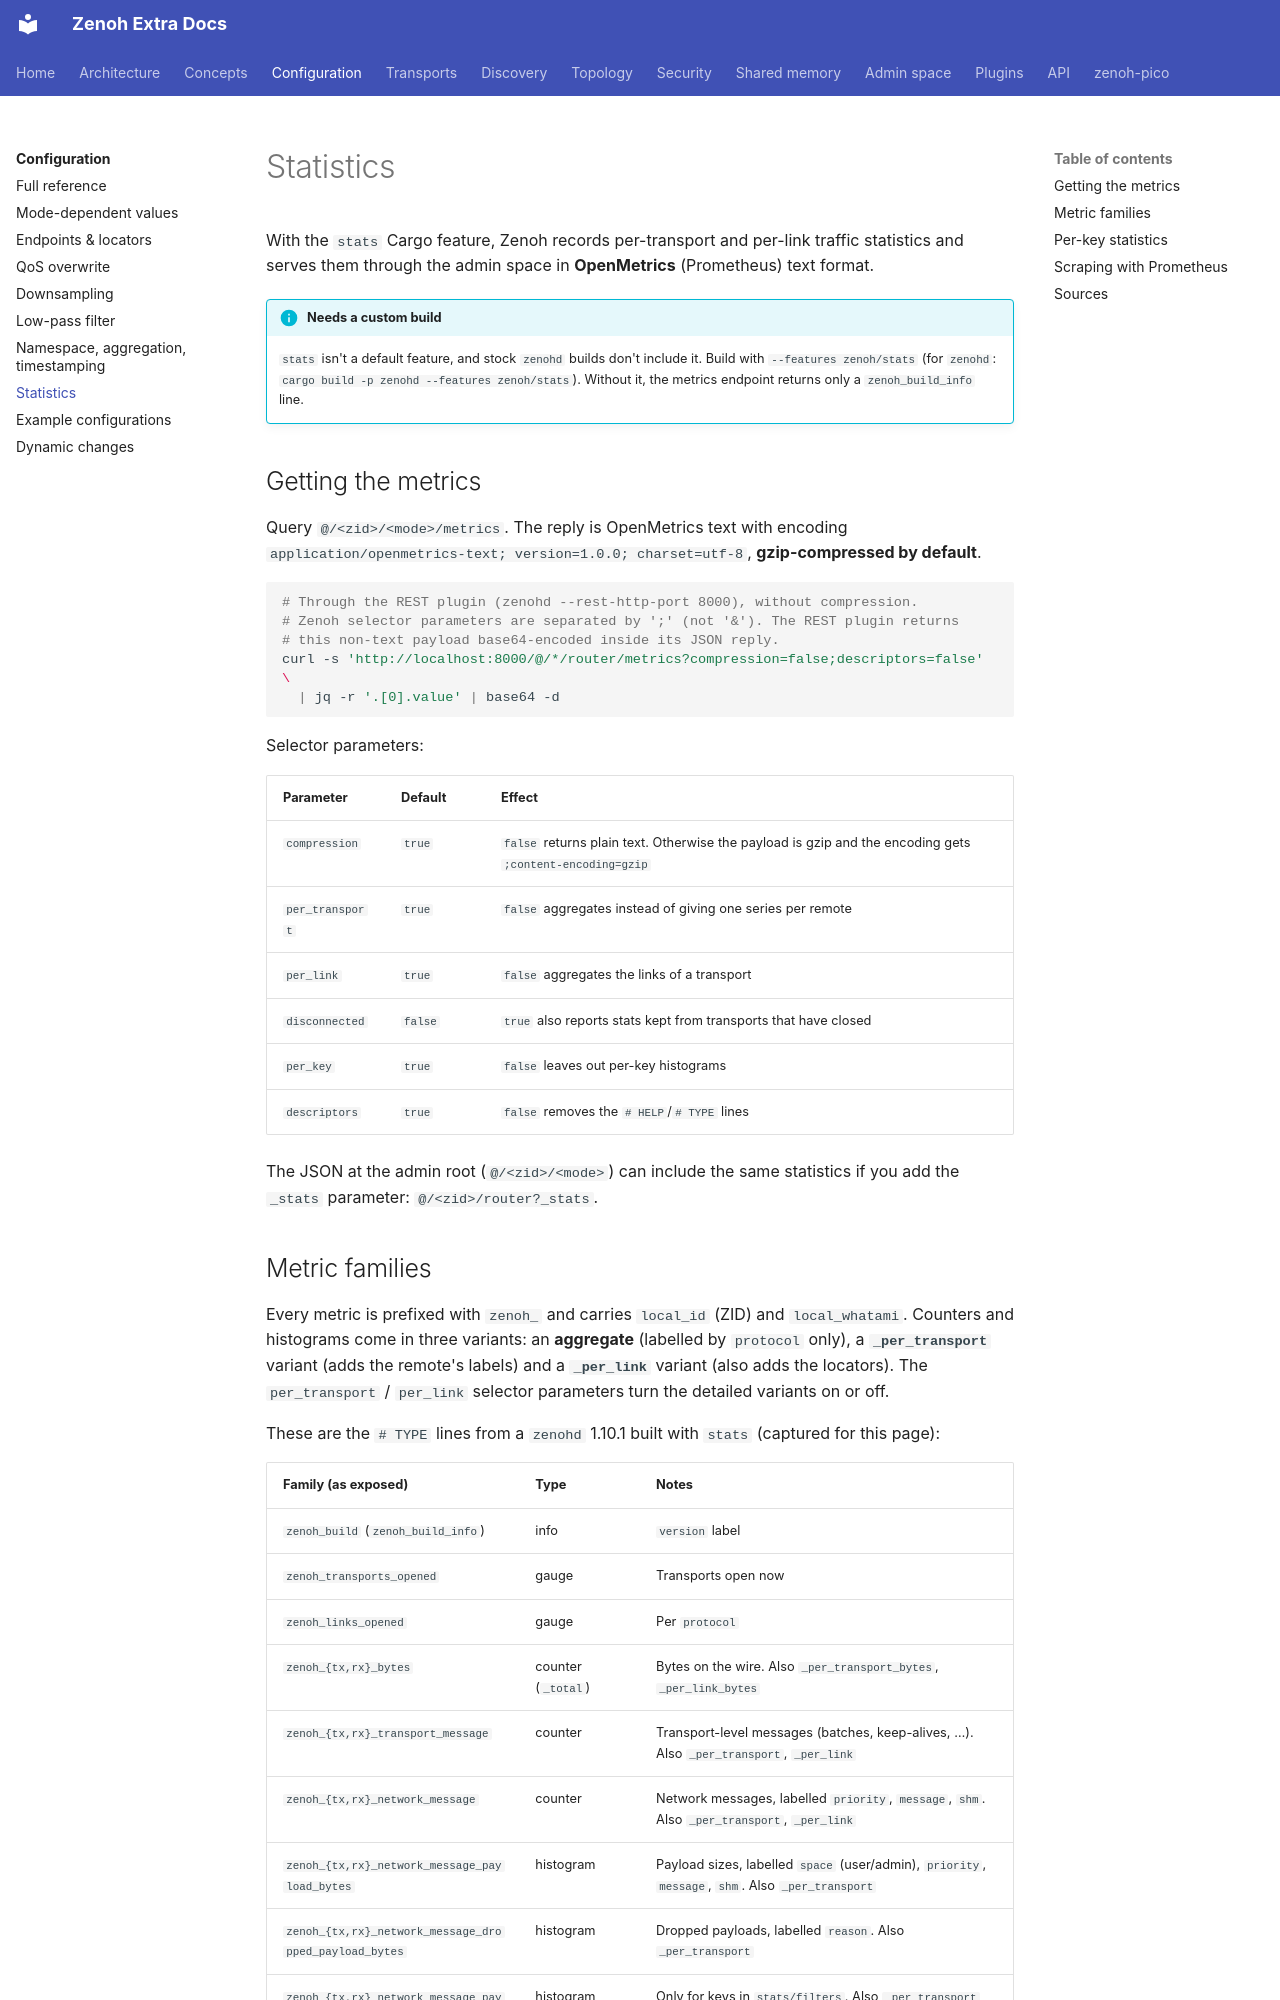

repository: literally-anything/extra-zenoh-docs · page: configuration/stats/index.html · generator: mkdocs

# Statistics

With the `stats` Cargo feature, Zenoh records per-transport and per-link traffic statistics and serves them
through the admin space in **OpenMetrics** (Prometheus) text format.

!!! info "Needs a custom build"
    `stats` isn't a default feature, and stock `zenohd` builds don't include it. Build with
    `--features zenoh/stats` (for `zenohd`: `cargo build -p zenohd --features zenoh/stats`).
    Without it, the metrics endpoint returns only a `zenoh_build_info` line.

## Getting the metrics

Query `@/<zid>/<mode>/metrics`. The reply is OpenMetrics text with encoding
`application/openmetrics-text; version=1.0.0; charset=utf-8`, **gzip-compressed by default**.

```bash
# Through the REST plugin (zenohd --rest-http-port 8000), without compression.
# Zenoh selector parameters are separated by ';' (not '&'). The REST plugin returns
# this non-text payload base64-encoded inside its JSON reply.
curl -s 'http://localhost:8000/@/*/router/metrics?compression=false;descriptors=false' \
  | jq -r '.[0].value' | base64 -d
```

Selector parameters:

| Parameter | Default | Effect |
|---|---|---|
| `compression` | `true` | `false` returns plain text. Otherwise the payload is gzip and the encoding gets `;content-encoding=gzip` |
| `per_transport` | `true` | `false` aggregates instead of giving one series per remote |
| `per_link` | `true` | `false` aggregates the links of a transport |
| `disconnected` | `false` | `true` also reports stats kept from transports that have closed |
| `per_key` | `true` | `false` leaves out per-key histograms |
| `descriptors` | `true` | `false` removes the `# HELP`/`# TYPE` lines |

The JSON at the admin root (`@/<zid>/<mode>`) can include the same statistics if you add the `_stats`
parameter: `@/<zid>/router?_stats`.
